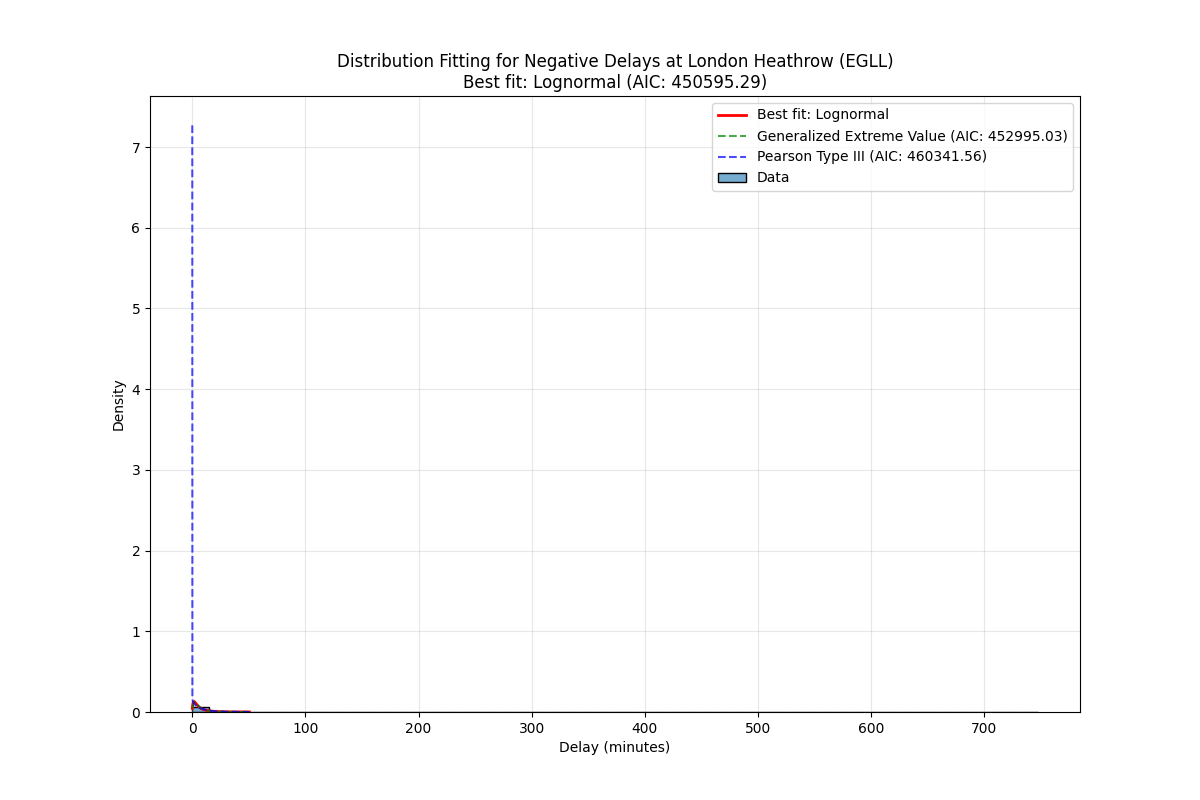

The table this chart was drawn from, first rows:
Distribution, Parameters, KS Statistic, P-value, AIC, BIC
Lognormal, (np.float64(0.9632012821350838), -0.4764…, 0.03796, 1.9121297676822666e-94, 450595, 450623
Generalized Extreme Value, (np.float64(-0.45783889546646583), np.fl…, 0.04019, 9.042849524526663e-106, 452995, 453023
Pearson Type III, (np.float64(2.126860413156641), np.float…, 0.05614, 4.276256354724113e-206, 460342, 460369
Exponential, (0.016666666666666666, 8.0016027263443), 0.05714, 1.5989867008438296e-213, 462381, 462400
Weibull, (np.float64(0.42494610906154984), np.flo…, 0.4376, 0.0, 524508, 524535
Normal, (np.float64(8.018269393010968), np.float…, 0.3655, 0.0, 685556, 685575
Gamma, (np.float64(0.005849256270168081), np.fl…, 0.9731, 0.0, 1358919, 1358947
